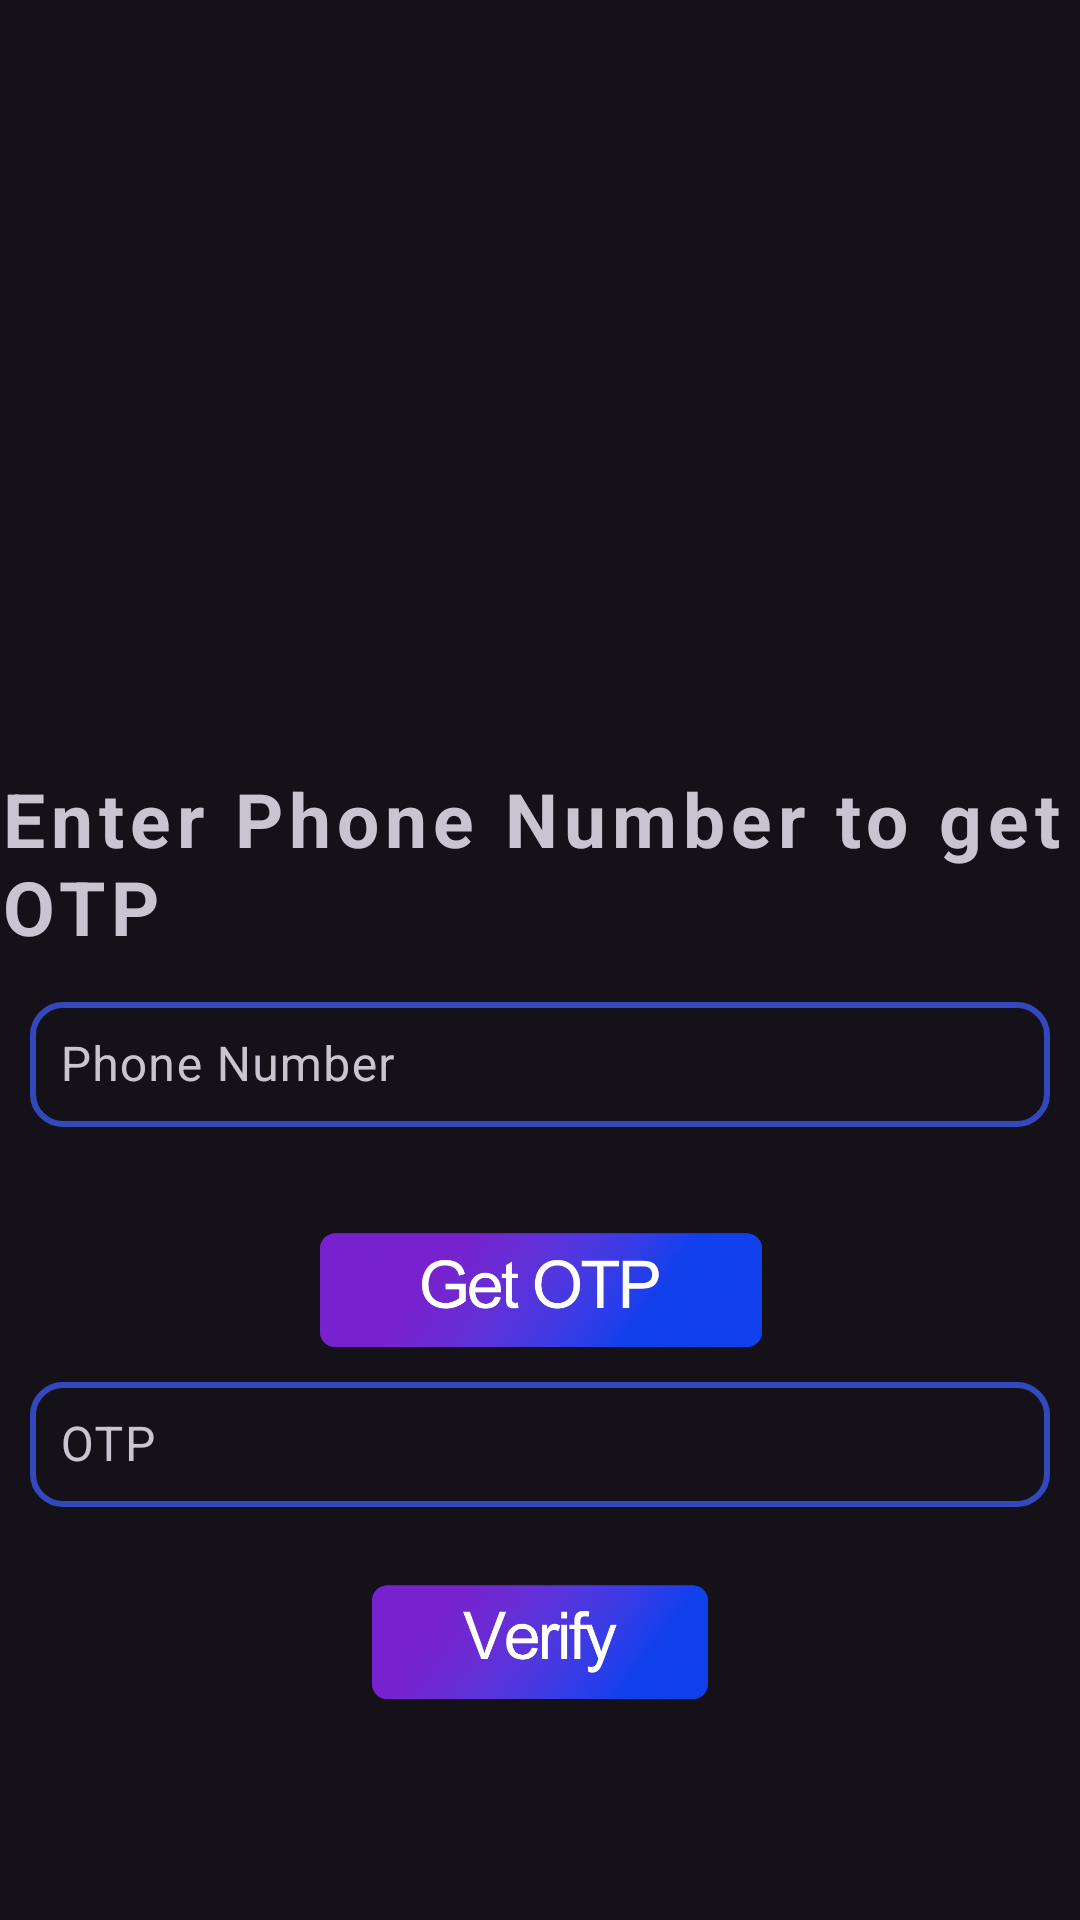

Produce the Android XML layout that renders to this screen, including the resource entries it uses.
<!-- AndroidManifest.xml: application theme Theme.Material3.Dark.NoActionBar -->
<!-- res/layout/activity_otp.xml -->
<?xml version="1.0" encoding="utf-8"?>
<LinearLayout xmlns:android="http://schemas.android.com/apk/res/android"
    xmlns:app="http://schemas.android.com/apk/res-auto"
    xmlns:tools="http://schemas.android.com/tools"
    android:layout_width="match_parent"
    android:layout_height="match_parent"
    android:layout_margin="20dp"
    android:gravity="center"
    android:orientation="vertical"
    android:weightSum="100"
    tools:context=".OTP">


    <ImageView
        android:layout_width="150dp"
        android:layout_height="150dp"
        android:layout_weight="20"

        android:src="@drawable/otp_icon"
        app:tint="@color/purple" />

    <TextView
        android:layout_width="match_parent"
        android:layout_height="wrap_content"
        android:layout_gravity="center_vertical"
        android:layout_weight="5"
        android:letterSpacing="0.08"
        android:text="Enter Phone Number to get OTP"
        android:textSize="25sp"
        android:textStyle="bold" />

    <LinearLayout
        android:layout_width="match_parent"
        android:layout_height="wrap_content"
        android:layout_weight="5"
        android:gravity="center"
        android:orientation="horizontal">

        <com.google.android.material.textfield.TextInputLayout
            android:layout_width="match_parent"
            android:layout_height="match_parent">

            <com.google.android.material.textfield.TextInputEditText
                android:id="@+id/idEdtPhoneNumber"
                android:layout_width="match_parent"
                android:layout_height="wrap_content"
                android:layout_margin="10dp"
                android:background="@drawable/edt_background"
                android:hint="Phone Number"

                android:inputType="phone"
                android:maxLength="10"

                android:padding="10dp" />


        </com.google.android.material.textfield.TextInputLayout>

    </LinearLayout>



    <ImageView
        android:id="@+id/idBtnGetOtp"
        android:layout_width="match_parent"
        android:layout_height="50dp"
        android:layout_gravity="right"
        android:layout_marginTop="10dp"
        android:src="@drawable/get_otp" />
    <com.google.android.material.textfield.TextInputLayout
        android:layout_width="match_parent"
        android:layout_height="wrap_content">
    <com.google.android.material.textfield.TextInputEditText
        android:id="@+id/idEdtOtp"
        android:layout_width="match_parent"
        android:layout_height="wrap_content"
        android:layout_margin="10dp"
        android:background="@drawable/edt_background"
        android:hint="OTP"
        android:inputType="phone"
        android:maxLength="6"

        android:padding="10dp" />
    </com.google.android.material.textfield.TextInputLayout>
    <ImageView
        android:id="@+id/idBtnVerify"
        android:layout_width="match_parent"
        android:layout_height="50dp"
        android:layout_gravity="right"
        android:layout_marginTop="10dp"
        android:src="@drawable/verify" />


</LinearLayout>
<!-- resources referenced by this layout -->
<resources>
  <color name="purple">#550DD5</color>
  <!-- drawable edt_background (drawable) -->
  <?xml version="1.0" encoding="utf-8"?>
  <shape xmlns:android="http://schemas.android.com/apk/res/android">
  <stroke android:color="#3348BD"
      android:width="2dp"></stroke>
  
      <corners android:radius="10dp" />
  </shape>
  <!-- drawable get_otp: png bitmap (drawable, 134694 bytes) -->
  <!-- drawable verify: png bitmap (drawable, 112821 bytes) -->
</resources>
